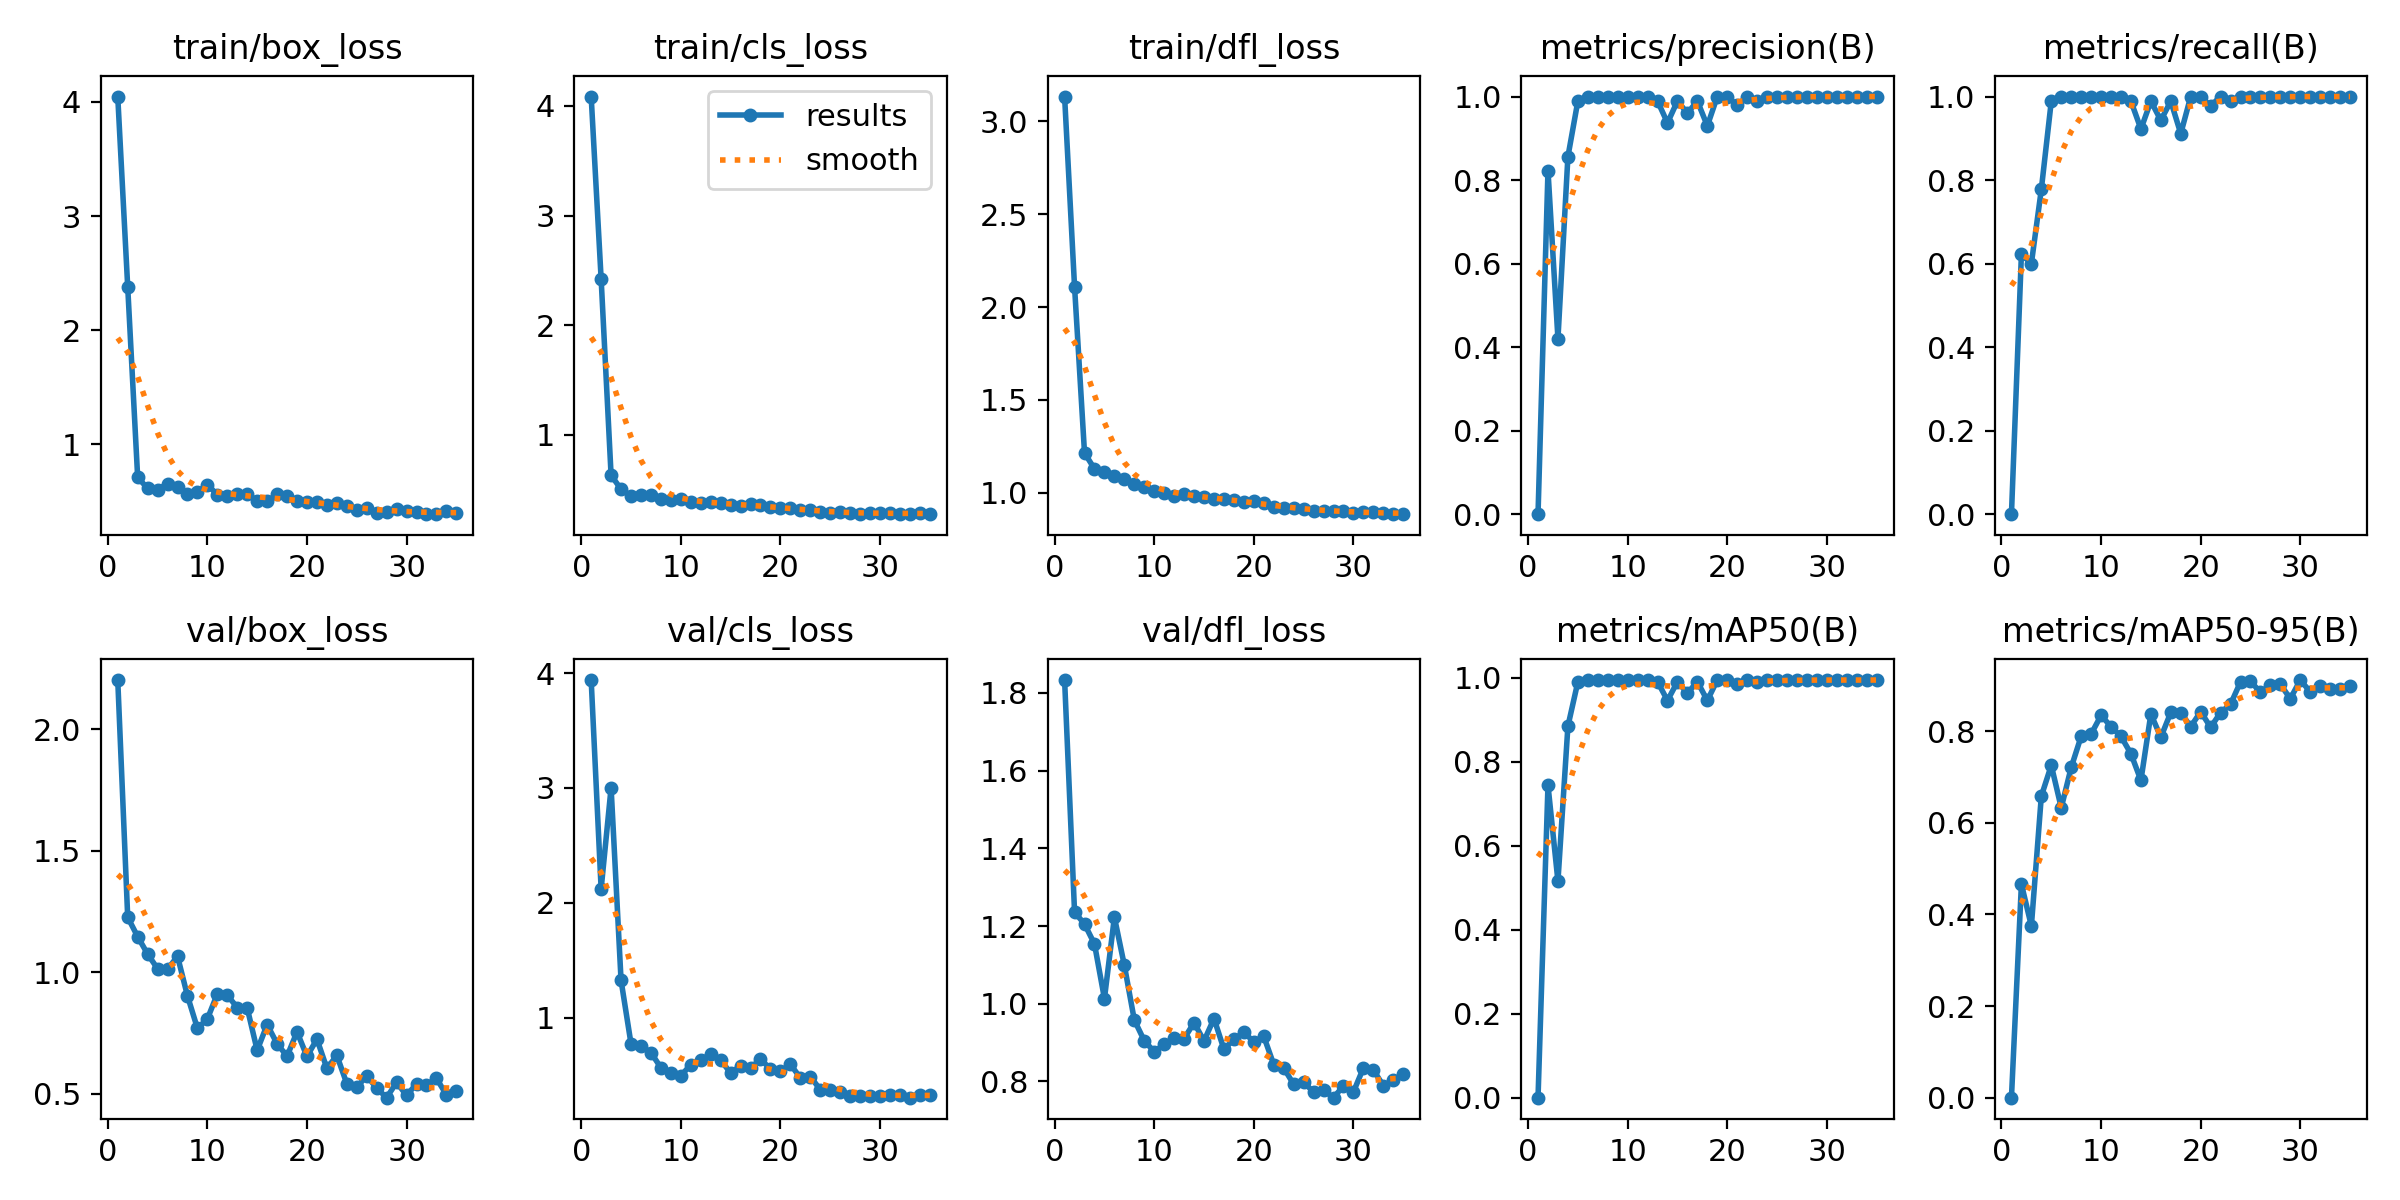

The table this chart was drawn from, first rows:
epoch, time, train/box_loss, train/cls_loss, train/dfl_loss, metrics/precision(B), metrics/recall(B), metrics/mAP50(B), metrics/mAP50-95(B), val/box_loss, val/cls_loss, val/dfl_loss, lr/pg0, lr/pg1, lr/pg2
1, 1.782, 4.048, 4.086, 3.134, 0, 0, 0, 0, 2.203, 3.939, 1.833, 0.0001143, 0.0001143, 0.0001143
2, 3.617, 2.381, 2.423, 2.109, 0.8229, 0.6222, 0.7444, 0.4662, 1.226, 2.121, 1.236, 0.0002405, 0.0002405, 0.0002405
3, 5.28, 0.7123, 0.6322, 1.214, 0.42, 0.6, 0.5158, 0.3747, 1.147, 3.003, 1.205, 0.0003642, 0.0003642, 0.0003642
4, 7.585, 0.6157, 0.5056, 1.128, 0.8558, 0.7778, 0.8849, 0.6582, 1.075, 1.327, 1.154, 0.0004853, 0.0004853, 0.0004853
5, 9.56, 0.6056, 0.442, 1.111, 0.9892, 0.9889, 0.9907, 0.7255, 1.015, 0.7743, 1.013, 0.0006039, 0.0006039, 0.0006039
6, 11.5, 0.6559, 0.4513, 1.088, 1, 1, 0.995, 0.6328, 1.012, 0.7548, 1.223, 0.0007199, 0.0007199, 0.0007199
7, 12.41, 0.6262, 0.4521, 1.076, 1, 1, 0.995, 0.7209, 1.066, 0.6965, 1.099, 0.0008334, 0.0008334, 0.0008334
8, 14.21, 0.5675, 0.4155, 1.049, 1, 1, 0.995, 0.7888, 0.9029, 0.5665, 0.958, 0.0009443, 0.0009443, 0.0009443
9, 16.08, 0.5867, 0.4082, 1.032, 1, 1, 0.995, 0.7937, 0.7693, 0.5156, 0.9048, 0.001053, 0.001053, 0.001053
10, 18.13, 0.6495, 0.4182, 1.01, 1, 1, 0.995, 0.8345, 0.8079, 0.4954, 0.8765, 0.001158, 0.001158, 0.001158
11, 20.02, 0.5589, 0.3933, 0.9988, 1, 1, 0.995, 0.8099, 0.9111, 0.5913, 0.8954, 0.001262, 0.001262, 0.001262
12, 21.81, 0.5483, 0.3818, 0.9837, 1, 1, 0.995, 0.7884, 0.9057, 0.6317, 0.911, 0.001273, 0.001273, 0.001273
13, 23.2, 0.5689, 0.389, 0.9937, 0.9892, 0.9889, 0.991, 0.7506, 0.8548, 0.6838, 0.9101, 0.001259, 0.001259, 0.001259
14, 24.56, 0.5689, 0.3833, 0.9808, 0.9369, 0.9222, 0.9462, 0.6926, 0.853, 0.6322, 0.9513, 0.001245, 0.001245, 0.001245
15, 26.86, 0.506, 0.3595, 0.9759, 0.9892, 0.9889, 0.991, 0.8377, 0.6789, 0.5198, 0.9043, 0.001231, 0.001231, 0.001231
16, 29.08, 0.5013, 0.3488, 0.9677, 0.9603, 0.9431, 0.9641, 0.7865, 0.7845, 0.5819, 0.9619, 0.001217, 0.001217, 0.001217
17, 30.99, 0.5641, 0.3717, 0.9676, 0.9892, 0.9889, 0.991, 0.841, 0.7059, 0.5622, 0.8827, 0.001203, 0.001203, 0.001203
18, 32.58, 0.5445, 0.3635, 0.9597, 0.9298, 0.9111, 0.9463, 0.8404, 0.6546, 0.6419, 0.9083, 0.001189, 0.001189, 0.001189
19, 34.25, 0.5042, 0.3467, 0.9517, 1, 1, 0.995, 0.8099, 0.7547, 0.5537, 0.9265, 0.001174, 0.001174, 0.001174
20, 35.66, 0.4974, 0.3321, 0.9546, 1, 1, 0.995, 0.8425, 0.6536, 0.5351, 0.902, 0.00116, 0.00116, 0.00116
21, 37.22, 0.4948, 0.3332, 0.946, 0.9792, 0.9778, 0.9849, 0.8085, 0.7247, 0.5956, 0.9159, 0.001146, 0.001146, 0.001146
22, 39.07, 0.4688, 0.3192, 0.9204, 1, 1, 0.995, 0.8405, 0.6045, 0.4776, 0.8433, 0.001132, 0.001132, 0.001132
23, 40.46, 0.4884, 0.32, 0.9195, 0.9892, 0.9889, 0.9899, 0.8589, 0.6577, 0.4892, 0.8345, 0.001118, 0.001118, 0.001118
24, 42.3, 0.461, 0.2981, 0.9159, 1, 1, 0.995, 0.9075, 0.5415, 0.375, 0.7928, 0.001104, 0.001104, 0.001104
25, 43.99, 0.426, 0.2866, 0.9096, 1, 1, 0.995, 0.9089, 0.5263, 0.375, 0.7973, 0.001089, 0.001089, 0.001089
26, 45.62, 0.4464, 0.2957, 0.9031, 1, 1, 0.995, 0.8848, 0.5741, 0.3525, 0.7733, 0.001075, 0.001075, 0.001075
27, 47.45, 0.4001, 0.2863, 0.9028, 1, 1, 0.995, 0.9009, 0.523, 0.3209, 0.7776, 0.001061, 0.001061, 0.001061
28, 49.24, 0.4108, 0.2791, 0.9022, 1, 1, 0.995, 0.9026, 0.4839, 0.323, 0.7582, 0.001047, 0.001047, 0.001047
29, 50.82, 0.4342, 0.2893, 0.8989, 1, 1, 0.995, 0.8706, 0.547, 0.3184, 0.7885, 0.001033, 0.001033, 0.001033
30, 52.01, 0.4159, 0.2873, 0.8933, 1, 1, 0.995, 0.9116, 0.493, 0.3238, 0.773, 0.001019, 0.001019, 0.001019
31, 53.43, 0.4044, 0.2895, 0.896, 1, 1, 0.995, 0.886, 0.5408, 0.3265, 0.8344, 0.001005, 0.001005, 0.001005
32, 55.28, 0.3897, 0.2832, 0.8938, 1, 1, 0.995, 0.8983, 0.5363, 0.3287, 0.8296, 0.0009904, 0.0009904, 0.0009904
33, 56.77, 0.3912, 0.2777, 0.8891, 1, 1, 0.995, 0.8925, 0.5634, 0.305, 0.7894, 0.0009763, 0.0009763, 0.0009763
34, 58.38, 0.4176, 0.2918, 0.8844, 1, 1, 0.995, 0.8915, 0.496, 0.3314, 0.8029, 0.0009621, 0.0009621, 0.0009621
35, 60, 0.3984, 0.2791, 0.887, 1, 1, 0.995, 0.8991, 0.5114, 0.3303, 0.818, 0.000948, 0.000948, 0.000948
